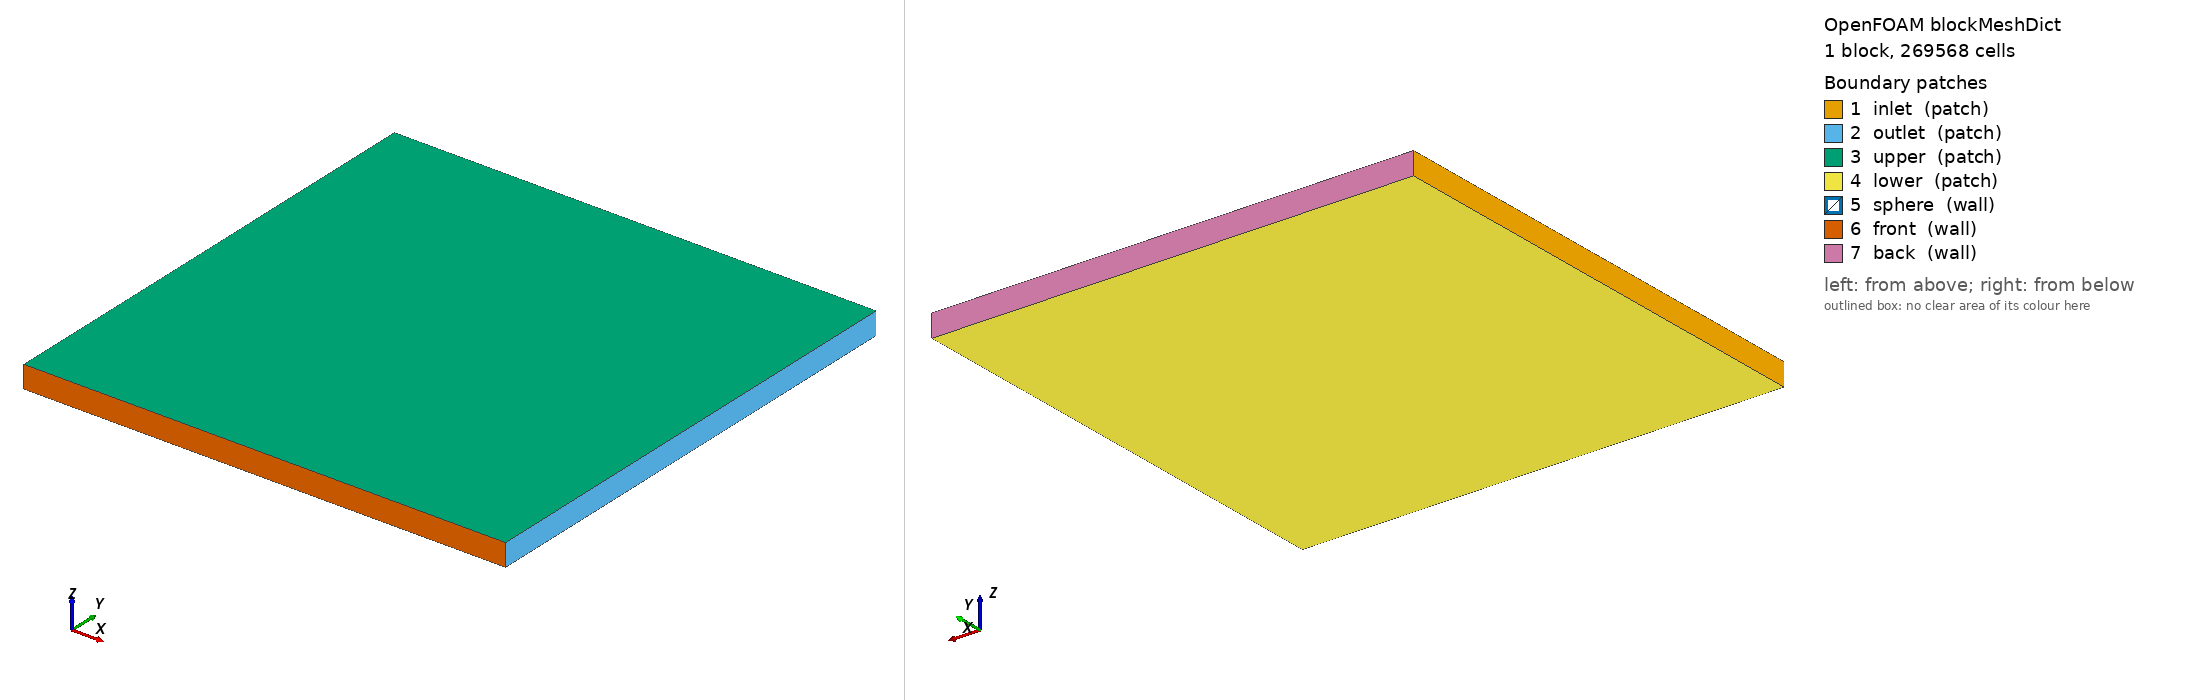

OpenFOAM case: the mesh blockMesh builds from blockMeshDict, 1 block(s), 269568 cells. Boundary patches (legend numbers): 1 inlet (patch), 2 outlet (patch), 3 upper (patch), 4 lower (patch), 5 sphere (wall), 6 front (wall), 7 back (wall). Left view from above one corner, right view from below the opposite corner. Boundary conditions: 2 field file(s) under 0/ or 0.orig/; 7 of 7 drawn patches have an entry in a shipped field file.

=== system/blockMeshDict ===
/*--------------------------------*- C++ -*----------------------------------*\
| =========                 |                                                 |
| \\      /  F ield         | OpenFOAM: The Open Source CFD Toolbox           |
|  \\    /   O peration     | Version:  v2312                                 |
|   \\  /    A nd           | Website:  www.openfoam.com                      |
|    \\/     M anipulation  |                                                 |
\*---------------------------------------------------------------------------*/
FoamFile
{
    version         2.0;
    format          ascii;
    class           dictionary;
    object          blockMeshDict;
}
// * * * * * * * * * * * * * * * * * * * * * * * * * * * * * * * * * * * * * //
xmin	0.0;
xmax	54.0;
ymin	-27.0;
ymax	27.0;
zmin	-2.5;
zmax    0;

Nx	144;
Ny	144;
Nz	13;

// vertices ((0.0 -5.25 -2.44) (48.84 -5.25 -2.44) (48.84 5.25 -2.44) (0.0 5.25 -2.44) (0.0 -5.25 0) (48.84 -5.25 0) (48.84 5.25 0) (0.0 5.25 0));
vertices (($xmin $ymin $zmin) ($xmax $ymin $zmin) ($xmax $ymax $zmin) ($xmin $ymax $zmin) ($xmin $ymin $zmax) ($xmax $ymin $zmax) ($xmax $ymax $zmax) ($xmin $ymax $zmax));

blocks
(
    
	
    // hex (0 1 2 3 4 5 6 7) (800 172 40) simpleGrading (1 1 0.5)
    hex (0 1 2 3 4 5 6 7) ($Nx $Ny $Nz) simpleGrading (1 1 0.2)
	
);



boundary
(
    inlet
    {
        type patch;
        faces
        (
            (0 4 7 3)
        );
    }
   
	 outlet
    {
        type patch;
        faces
        (
            (1 5 6 2)
        );
    }
   
    upper
    {
        type patch;
        faces
        (
            (4 5 6 7)
			
        );
    }
    
	lower
	{
		type patch;
        faces
        (
            
			(0 1 2 3)
        );
	
	
	}
	
	sphere
    {
        type wall;
        faces
        (
        );
    }
    
    front
    {
        type wall;
        faces
        (
            (0 1 5 4)
            
        );
    }
	
	back
    {
        type wall;
        faces
        (
            
            (3 2 6 7)
        );
    }
	
);

mergePatchPairs
(
);


// ************************************************************************* //


=== system/controlDict ===
/*--------------------------------*- C++ -*----------------------------------*\
| =========                 |                                                 |
| \\      /  F ield         | OpenFOAM: The Open Source CFD Toolbox           |
|  \\    /   O peration     | Version:  v2312                                 |
|   \\  /    A nd           | Website:  www.openfoam.com                      |
|    \\/     M anipulation  |                                                 |
\*---------------------------------------------------------------------------*/
FoamFile
{
    version     2.0;
    format      ascii;
    class       dictionary;
    object      controlDict;
}
// * * * * * * * * * * * * * * * * * * * * * * * * * * * * * * * * * * * * * //

application     manFlow;

startFrom       startTime;

startTime       0.0;

stopAt          endTime;

endTime	29.11;

deltaT	0.00634;

writeControl    runTime;

writeInterval	10.00;

purgeWrite      1;

writeFormat     ascii;

writePrecision  6;

writeCompression off;

timeFormat      general;

timePrecision   6;

runTimeModifiable yes;

adjustTimeStep  no;

libs
(
    "libsampling.so"
    "libpotForwardSpeedBC.so"
    "liblinBodyMotionMj.so"
    "libmiddleFieldForm.so"
);

functions
{
    // Free-surface elevation and velocity at a few stations
    surfaceProbes
    {
        type            patchProbes;
        libs            ("libsampling.so");
        patch           upper;
        fields          (U Phi zeta);
        writeControl    timeStep;
        probeLocations  ((30 0 0) (45 0 0) (54.55 0 0) (54 0.55 0));
    }

    // Linear (first-order) loads on the hull, from the unsteady pressure
    hullForces
    {
        type            forces;
        libs            ("libforces.so");
        patches         (sphere);
        p               p;
        U               U;
        rho             rhoInf;
        rhoInf          1000;
        pRef            0;
        CofR	(27.0 0 0);
        writeControl    timeStep;
    }

    // Froude-Krylov part alone: integrating the analytic incident pressure
    // isolates it from the disturbance and validates the hull discretisation.
    hullForcesFK
    {
        type            forces;
        libs            ("libforces.so");
        patches         (sphere);
        p               dPhiIdt;
        U               UI;
        rho             rhoInf;
        rhoInf          1000;
        pRef            0;
        CofR	(27.0 0 0);
        writeControl    timeStep;
    }

    // Mean wave loads, midfield formulation
    meanLoads
    {
        type            middleFieldForm;
        libs            ("libmiddleFieldForm.so");
        faceZone        controlZone;
        cvPoint	(27.0 0 -0.25);
        freeSurfacePatch upper;
        CofR	(27.0 0 0);
        rhoInf          1000;
        gMag            9.81;
        U               U;
        Us              Us;
        zeta            zeta;
        writeControl    timeStep;
        psiBar          true;
        psiBarRadius    8.0;
    }
}

// ************************************************************************* //


=== 0.orig/PhiS ===
/*--------------------------------*- C++ -*----------------------------------*\
| =========                 |                                                 |
| \\\\      /  F ield         | OpenFOAM: The Open Source CFD Toolbox           |
|  \\\\    /   O peration     | Version:  2412                                  |
|   \\\\  /    A nd           | Website:  www.openfoam.com                      |
|    \\\\/     M anipulation  |                                                 |
\*---------------------------------------------------------------------------*/
FoamFile
{
    version     2.0;
    format      ascii;
    class       volScalarField;
    location    "0";
    object      PhiS;
}
// * * * * * * * * * * * * * * * * * * * * * * * * * * * * * * * * * * * * * //

dimensions      [0 2 -1 0 0 0 0];

internalField   uniform 0;

boundaryField
{
    "(inlet|outlet|front|back)"
    {
        // Uniform stream.  u = +grad(Phi), so PhiS = +U0(cos b x + sin b y).
        type            codedFixedValue;
        value           uniform 0;
        name            basisPotential;
        codeContext
        {
            Ucur	0.2;
            heading	-0.0;
        }
        codeInclude     #{
            #include "fvCFD.H"
        #};
        code            #{
            const vectorField& Cf = patch().Cf();

            const scalar heading = readScalar(this->dict().lookup("heading"));
            const scalar Ucur    = readScalar(this->dict().lookup("Ucur"));

            const scalar b = heading*constant::mathematical::pi/180.0;

            operator==
            (
                Ucur*Foam::cos(b)*Cf.component(vector::X)
              + Ucur*Foam::sin(b)*Cf.component(vector::Y)
            );
        #};
        codeOptions     #{
            -I$(LIB_SRC)/finiteVolume/lnInclude \
            -I$(LIB_SRC)/meshTools/lnInclude
        #};
    }

    // Rigid-wall (double-body) condition on the mean free surface and on the
    // seabed; no flux through the hull.
    "(upper|lower|sphere)"
    {
        type            zeroGradient;
    }
}

// ************************************************************************* //


=== 0/PhiS ===
/*--------------------------------*- C++ -*----------------------------------*\
| =========                 |                                                 |
| \\      /  F ield         | OpenFOAM: The Open Source CFD Toolbox           |
|  \\    /   O peration     | Version:  2412                                  |
|   \\  /    A nd           | Website:  www.openfoam.com                      |
|    \\/     M anipulation  |                                                 |
\*---------------------------------------------------------------------------*/
FoamFile
{
    version     2.0;
    format      ascii;
    arch        "LSB;label=32;scalar=64";
    class       volScalarField;
    location    "0";
    object      PhiS;
}
// * * * * * * * * * * * * * * * * * * * * * * * * * * * * * * * * * * * * * //

dimensions      [0 2 -1 0 0 0 0];

internalField   uniform 0;

boundaryField
{
    inlet
    {
        type            codedFixedValue;
        value           uniform 0;
        name            basisPotential;
        codeContext
        {
            Ucur            0.2;
            heading         0;
        }
        codeInclude     #{
            #include "fvCFD.H"
        #};
        code            #{
            const vectorField& Cf = patch().Cf();

            const scalar heading = readScalar(this->dict().lookup("heading"));
            const scalar Ucur    = readScalar(this->dict().lookup("Ucur"));

            const scalar b = heading*constant::mathematical::pi/180.0;

            operator==
            (
                Ucur*Foam::cos(b)*Cf.component(vector::X)
              + Ucur*Foam::sin(b)*Cf.component(vector::Y)
            );
        #};
        codeOptions     #{
            -I$(LIB_SRC)/finiteVolume/lnInclude \
            -I$(LIB_SRC)/meshTools/lnInclude
        #};
    }
    outlet
    {
        type            codedFixedValue;
        value           uniform 0;
        name            basisPotential;
        codeContext
        {
            Ucur            0.2;
            heading         0;
        }
        codeInclude     #{
            #include "fvCFD.H"
        #};
        code            #{
            const vectorField& Cf = patch().Cf();

            const scalar heading = readScalar(this->dict().lookup("heading"));
            const scalar Ucur    = readScalar(this->dict().lookup("Ucur"));

            const scalar b = heading*constant::mathematical::pi/180.0;

            operator==
            (
                Ucur*Foam::cos(b)*Cf.component(vector::X)
              + Ucur*Foam::sin(b)*Cf.component(vector::Y)
            );
        #};
        codeOptions     #{
            -I$(LIB_SRC)/finiteVolume/lnInclude \
            -I$(LIB_SRC)/meshTools/lnInclude
        #};
    }
    upper
    {
        type            zeroGradient;
    }
    lower
    {
        type            zeroGradient;
    }
    sphere
    {
        type            zeroGradient;
    }
    front
    {
        type            codedFixedValue;
        value           uniform 0;
        name            basisPotential;
        codeContext
        {
            Ucur            0.2;
            heading         0;
        }
        codeInclude     #{
            #include "fvCFD.H"
        #};
        code            #{
            const vectorField& Cf = patch().Cf();

            const scalar heading = readScalar(this->dict().lookup("heading"));
            const scalar Ucur    = readScalar(this->dict().lookup("Ucur"));

            const scalar b = heading*constant::mathematical::pi/180.0;

            operator==
            (
                Ucur*Foam::cos(b)*Cf.component(vector::X)
              + Ucur*Foam::sin(b)*Cf.component(vector::Y)
            );
        #};
        codeOptions     #{
            -I$(LIB_SRC)/finiteVolume/lnInclude \
            -I$(LIB_SRC)/meshTools/lnInclude
        #};
    }
    back
    {
        type            codedFixedValue;
        value           uniform 0;
        name            basisPotential;
        codeContext
        {
            Ucur            0.2;
            heading         0;
        }
        codeInclude     #{
            #include "fvCFD.H"
        #};
        code            #{
            const vectorField& Cf = patch().Cf();

            const scalar heading = readScalar(this->dict().lookup("heading"));
            const scalar Ucur    = readScalar(this->dict().lookup("Ucur"));

            const scalar b = heading*constant::mathematical::pi/180.0;

            operator==
            (
                Ucur*Foam::cos(b)*Cf.component(vector::X)
              + Ucur*Foam::sin(b)*Cf.component(vector::Y)
            );
        #};
        codeOptions     #{
            -I$(LIB_SRC)/finiteVolume/lnInclude \
            -I$(LIB_SRC)/meshTools/lnInclude
        #};
    }
}


// ************************************************************************* //
